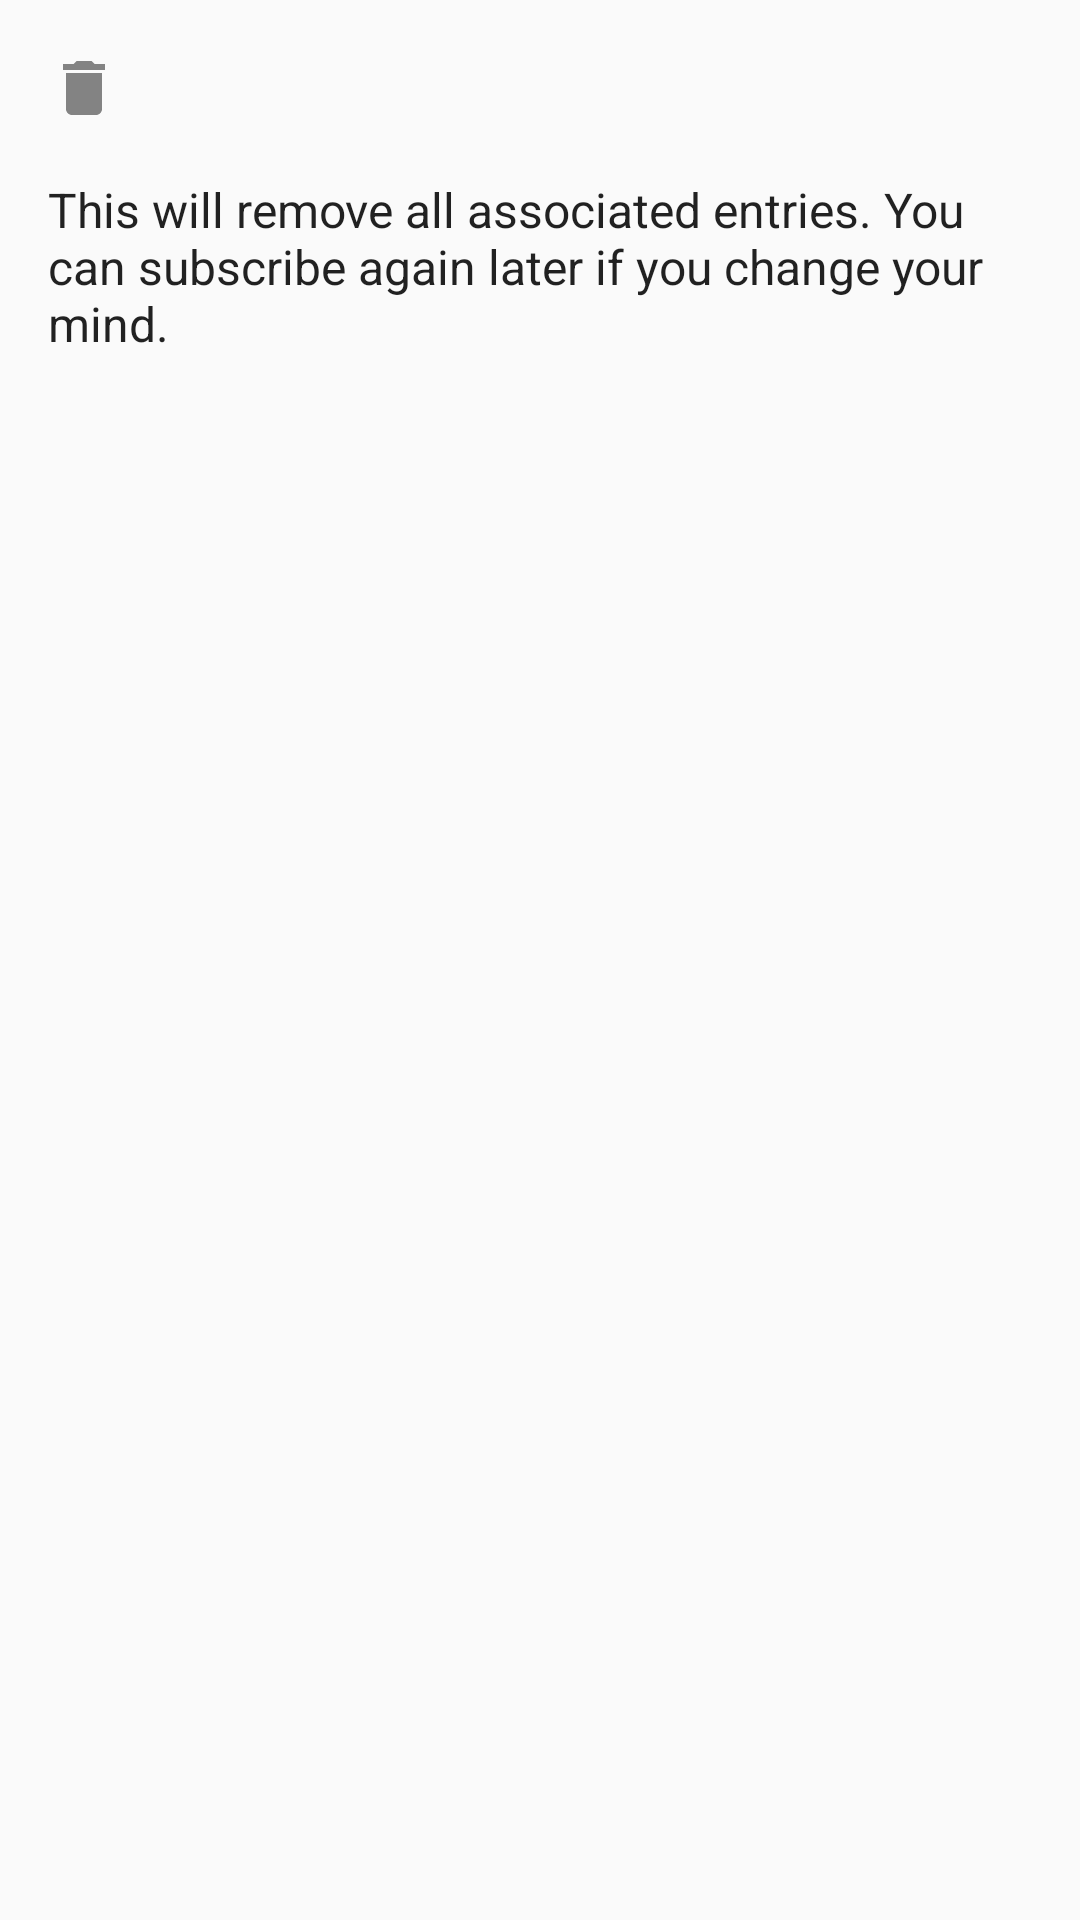

Reconstruct the res/layout file that produces this screen, plus the resources it refers to.
<!-- AndroidManifest.xml: application theme AppTheme -->
<!-- res/layout/fragment_confirm_remove.xml -->
<?xml version="1.0" encoding="utf-8"?>
<LinearLayout xmlns:app="http://schemas.android.com/apk/res-auto"
    android:orientation="vertical"
    android:layout_width="match_parent"
    android:layout_height="wrap_content"
    xmlns:android="http://schemas.android.com/apk/res/android"
    xmlns:tools="http://schemas.android.com/tools">

    <LinearLayout
        android:layout_width="match_parent"
        android:layout_height="match_parent"
        android:padding="16dp"
        android:orientation="vertical">

        <TextView
            android:id="@+id/dialog_title"
            android:textAppearance="@style/TextAppearance.AppCompat.Title"
            android:layout_width="match_parent"
            android:layout_height="wrap_content"
            android:layout_gravity="center"
            android:drawablePadding="16dp"
            tools:text="@string/confirm_remove"
            app:drawableStartCompat="@drawable/ic_delete_light" />

        <TextView
            android:id="@+id/dialog_message"
            android:textAppearance="@style/TextAppearance.AppCompat.Menu"
            android:layout_marginTop="16dp"
            android:layout_width="match_parent"
            android:layout_height="wrap_content"
            android:layout_gravity="center"
            android:text="@string/confirm_remove_dialog_message"/>

    </LinearLayout>

    <LinearLayout
        android:layout_width="match_parent"
        android:layout_height="wrap_content"
        android:paddingHorizontal="8dp"
        android:gravity="end"
        android:orientation="horizontal">

        <Button
            style="@style/Widget.AppCompat.Button.ButtonBar.AlertDialog"
            android:id="@+id/confirm_button"
            android:layout_width="wrap_content"
            android:layout_height="wrap_content"
            android:text="@string/confirm" />

    </LinearLayout>
</LinearLayout>
<!-- resources referenced by this layout -->
<resources>
  <!-- drawable ic_delete_light: png bitmap (drawable-mdpi, 135 bytes) -->
  <string name="confirm">Confirm</string>
  <string name="confirm_remove">Remove %s?</string>
  <string name="confirm_remove_dialog_message">
          This will remove all associated entries. You can subscribe again later if you change your mind.
      </string>
  <style name="AppTheme" parent="Theme.AppCompat.DayNight.NoActionBar">
          
          <item name="colorPrimary">@color/colorPrimary</item>
          <item name="colorPrimaryDark">@color/colorPrimaryDark</item>
          <item name="colorAccent">@color/colorAccent</item>
          <item name="fontFamily">@font/lato</item>
      </style>
  <color name="colorPrimary">@android:color/transparent</color>
  <color name="colorPrimaryDark">#262626</color>
  <color name="colorAccent">#018786</color>
</resources>
